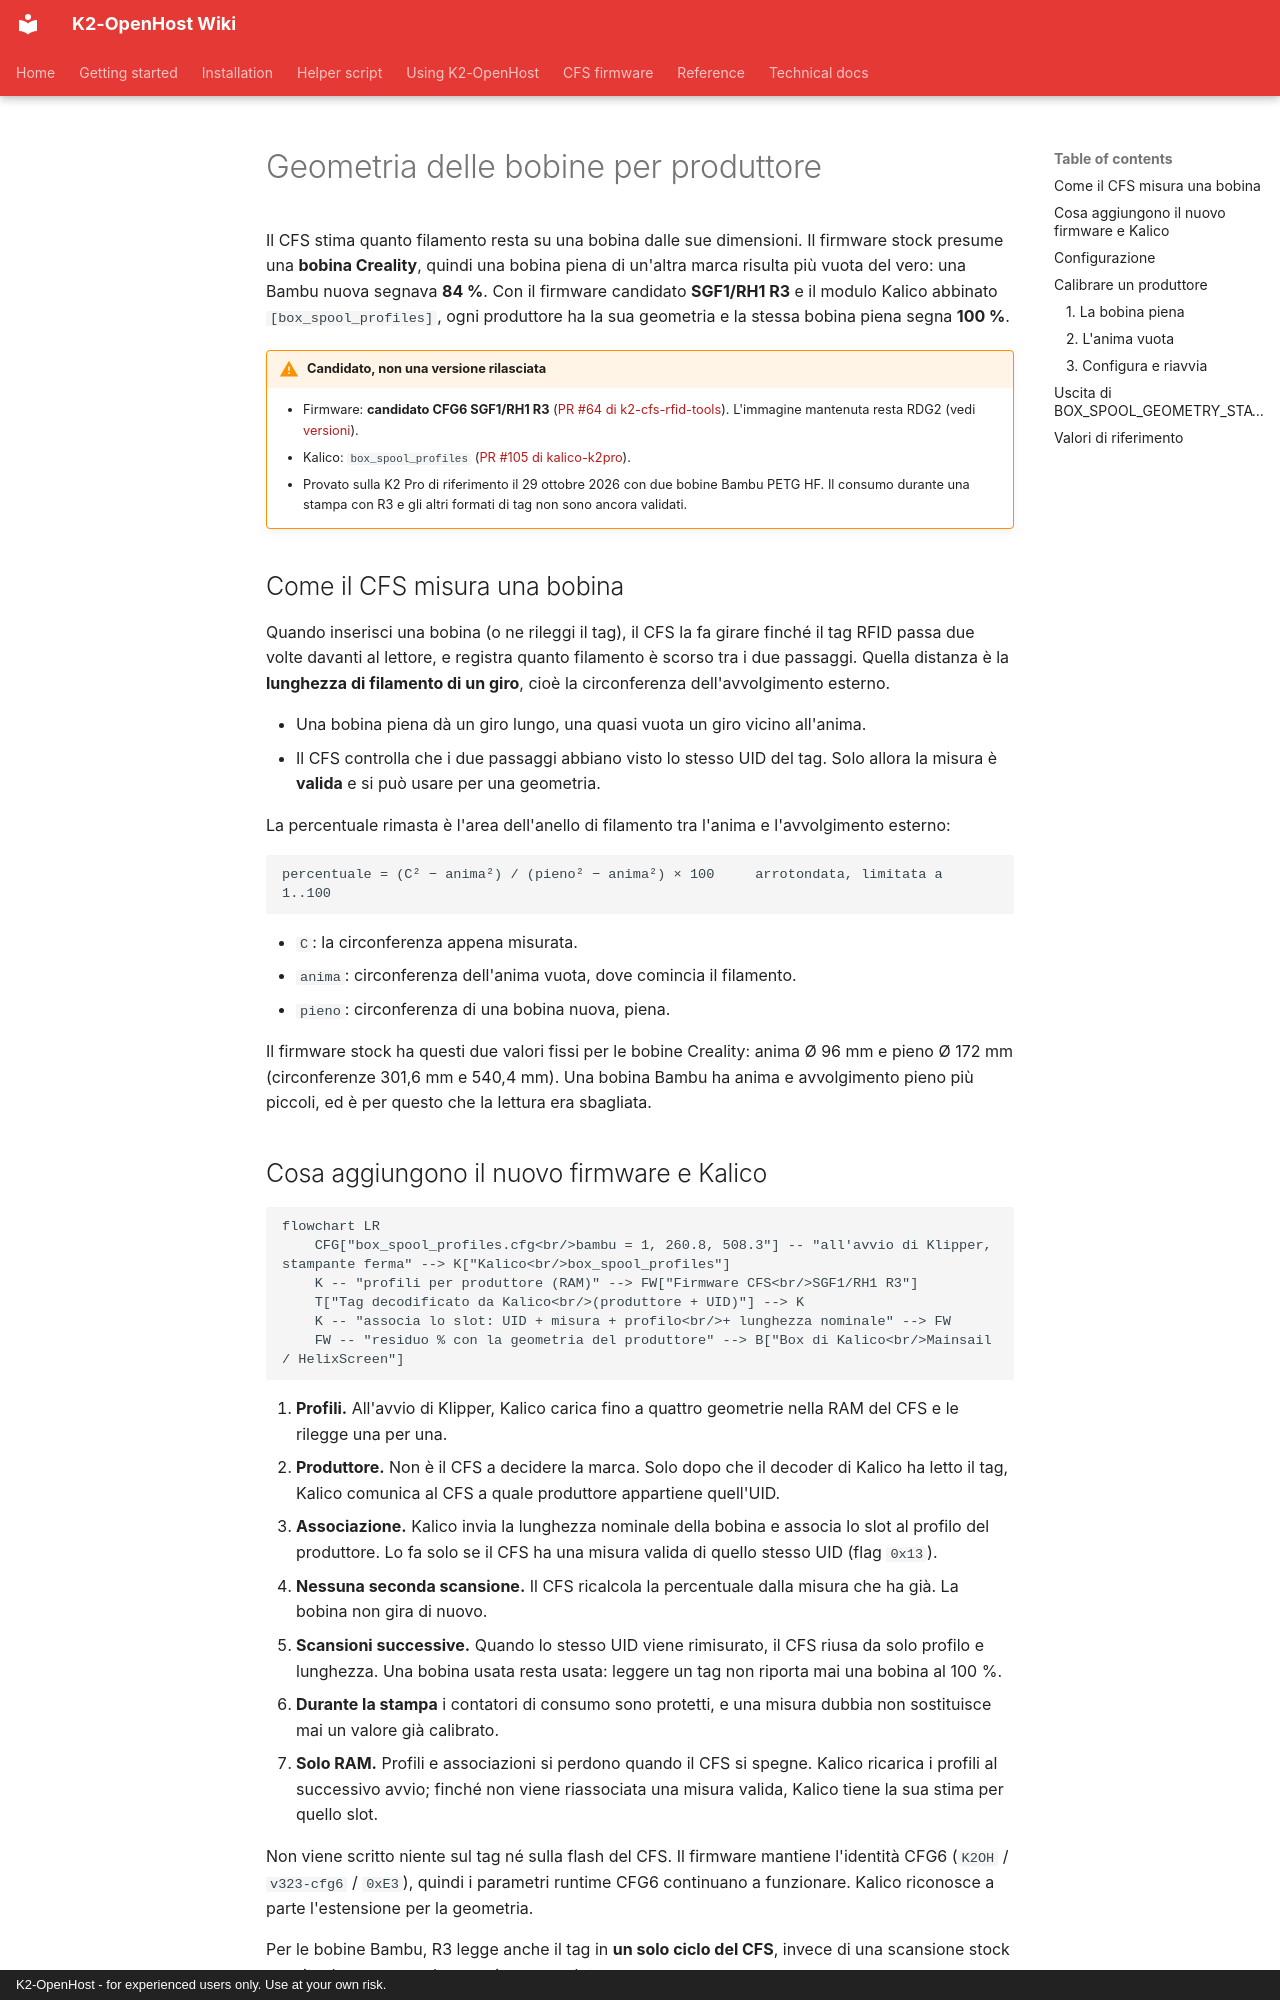

repository: MzTechnology97/K2-OpenHost · page: it/cfs-firmware/spool-geometry/index.html · generator: mkdocs · copyright: K2-OpenHost - for experienced users only. Use at your own risk.

# Geometria delle bobine per produttore

Il CFS stima quanto filamento resta su una bobina dalle sue dimensioni. Il firmware stock presume una **bobina Creality**, quindi una bobina piena di un'altra marca risulta più vuota del vero: una Bambu nuova segnava **84 %**. Con il firmware candidato **SGF1/RH1 R3** e il modulo Kalico abbinato `[box_spool_profiles]`, ogni produttore ha la sua geometria e la stessa bobina piena segna **100 %**.

!!! warning "Candidato, non una versione rilasciata"
    - Firmware: **candidato CFG6 SGF1/RH1 R3** ([PR #64 di k2-cfs-rfid-tools](https://github.com/MzTechnology97/k2-cfs-rfid-tools/pull/64)). L'immagine mantenuta resta RDG2 (vedi [versioni](versions.md)).
    - Kalico: `box_spool_profiles` ([PR #105 di kalico-k2pro](https://github.com/MzTechnology97/kalico-k2pro/pull/105)).
    - Provato sulla K2 Pro di riferimento il 29 ottobre 2026 con due bobine Bambu PETG HF. Il consumo durante una stampa con R3 e gli altri formati di tag non sono ancora validati.

## Come il CFS misura una bobina

Quando inserisci una bobina (o ne rileggi il tag), il CFS la fa girare finché il tag RFID passa due volte davanti al lettore, e registra quanto filamento è scorso tra i due passaggi. Quella distanza è la **lunghezza di filamento di un giro**, cioè la circonferenza dell'avvolgimento esterno.

- Una bobina piena dà un giro lungo, una quasi vuota un giro vicino all'anima.
- Il CFS controlla che i due passaggi abbiano visto lo stesso UID del tag. Solo allora la misura è **valida** e si può usare per una geometria.

La percentuale rimasta è l'area dell'anello di filamento tra l'anima e l'avvolgimento esterno:

```text
percentuale = (C² − anima²) / (pieno² − anima²) × 100     arrotondata, limitata a 1..100
```

- `C`: la circonferenza appena misurata.
- `anima`: circonferenza dell'anima vuota, dove comincia il filamento.
- `pieno`: circonferenza di una bobina nuova, piena.

Il firmware stock ha questi due valori fissi per le bobine Creality: anima Ø 96 mm e pieno Ø 172 mm (circonferenze 301,6 mm e 540,4 mm). Una bobina Bambu ha anima e avvolgimento pieno più piccoli, ed è per questo che la lettura era sbagliata.
